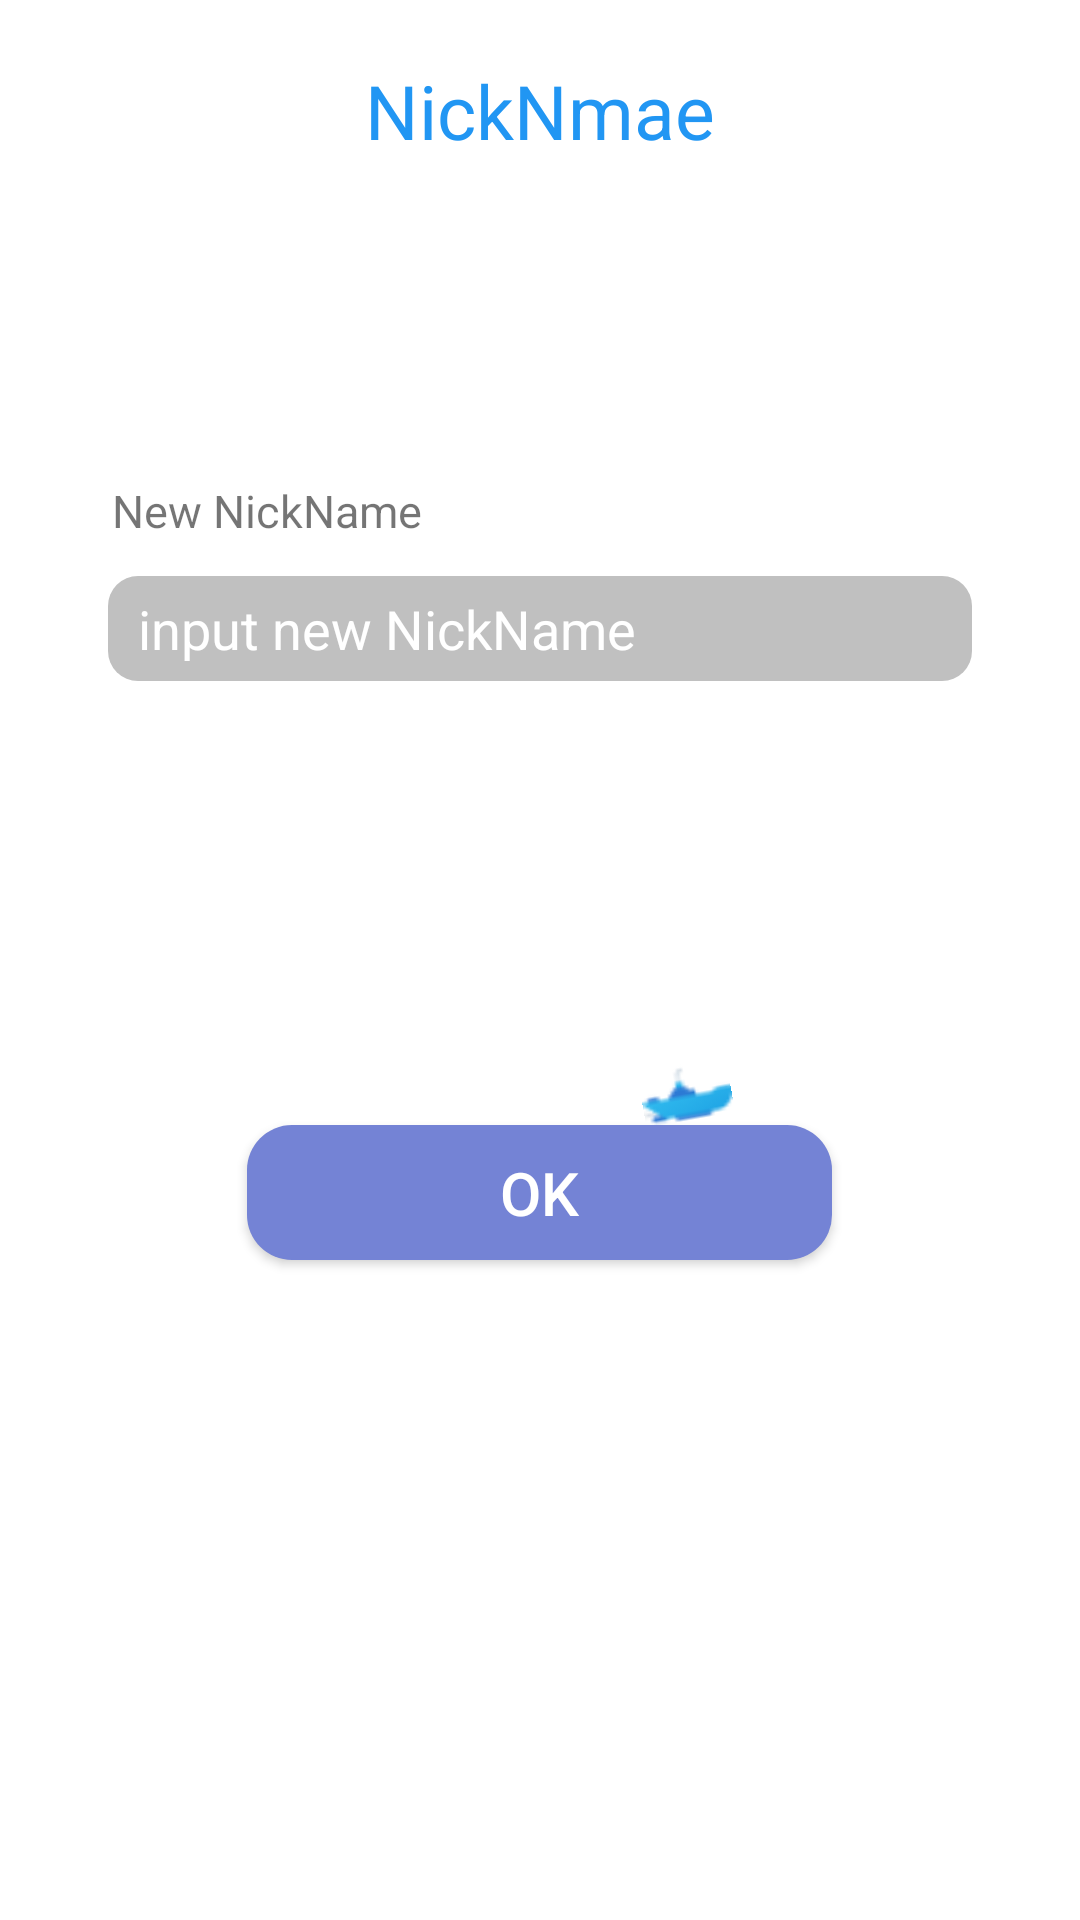

Write the Android layout XML for this screen, with the resource values it uses.
<!-- AndroidManifest.xml: application theme Theme.OceansFisheriesProject -->
<!-- res/layout/change_name_fragment.xml -->
<?xml version="1.0" encoding="utf-8"?>
<androidx.constraintlayout.widget.ConstraintLayout xmlns:android="http://schemas.android.com/apk/res/android"
    xmlns:tools="http://schemas.android.com/tools"
    android:layout_width="match_parent"
    android:layout_height="match_parent"
    xmlns:app="http://schemas.android.com/apk/res-auto"
    >
    
    <androidx.drawerlayout.widget.DrawerLayout
        android:layout_width="match_parent"
        android:layout_height="match_parent"
        >

        <com.google.android.material.navigation.NavigationView
            android:layout_width="match_parent"
            android:layout_height="match_parent"
            android:layout_gravity="start"
            app:menu="@menu/side_menu"
            app:headerLayout="@layout/sidebar"
            ></com.google.android.material.navigation.NavigationView>
        
        <androidx.constraintlayout.widget.ConstraintLayout
            android:layout_width="match_parent"
            android:layout_height="match_parent"
            >


            <TextView
                android:layout_width="wrap_content"
                android:layout_height="wrap_content"
                android:layout_marginTop="20dp"
                android:text="NickNmae"
                android:textColor="@color/blue"
                android:textSize="25dp"
                app:layout_constraintEnd_toEndOf="parent"
                app:layout_constraintStart_toStartOf="parent"
                app:layout_constraintTop_toTopOf="parent"></TextView>

            <TextView
                android:layout_width="wrap_content"
                android:layout_height="wrap_content"
                android:layout_marginTop="160dp"
                android:text="New NickName"
                android:textSize="15dp"
                app:layout_constraintEnd_toEndOf="parent"
                app:layout_constraintHorizontal_bias="0.145"

                app:layout_constraintStart_toStartOf="parent"
                app:layout_constraintTop_toTopOf="parent"></TextView>

            <EditText
                android:id="@+id/nickname_edi"
                android:layout_width="0dp"
                android:layout_height="35dp"
                android:layout_marginTop="192dp"
                android:background="@drawable/editbar"
                app:layout_constraintEnd_toEndOf="parent"
                app:layout_constraintHorizontal_bias="0.498"
                app:layout_constraintStart_toStartOf="parent"
                app:layout_constraintWidth_percent="0.8"
                android:hint="input new NickName"
                android:textColorHint="@color/white"
                android:paddingLeft="10dp"
                app:layout_constraintTop_toTopOf="parent"
                ></EditText>

            <androidx.appcompat.widget.AppCompatButton
                android:id="@+id/ok_btn"
                android:layout_width="195dp"
                android:layout_height="45dp"
                android:layout_marginTop="148dp"
                android:background="@drawable/blue_ok_btn"
                app:layout_constraintEnd_toEndOf="parent"
                app:layout_constraintHorizontal_bias="0.498"
                android:text="OK"
                android:textColor="@color/white"
                android:textSize="20dp"


                app:layout_constraintStart_toStartOf="parent"
                app:layout_constraintTop_toBottomOf="@+id/nickname_edi"></androidx.appcompat.widget.AppCompatButton>

            <ImageView
                android:layout_width="wrap_content"
                android:layout_height="wrap_content"
                android:layout_marginTop="124dp"
                android:layout_marginEnd="116dp"
                android:background="@drawable/iconsmallship"
                app:layout_constraintEnd_toEndOf="parent"
                app:layout_constraintTop_toBottomOf="@id/nickname_edi"
                android:rotation="-10"
                ></ImageView>

        </androidx.constraintlayout.widget.ConstraintLayout>
        
    </androidx.drawerlayout.widget.DrawerLayout>


</androidx.constraintlayout.widget.ConstraintLayout>
<!-- res/layout/sidebar.xml (included above) -->
<?xml version="1.0" encoding="utf-8"?>
<androidx.constraintlayout.widget.ConstraintLayout xmlns:android="http://schemas.android.com/apk/res/android"
    xmlns:tools="http://schemas.android.com/tools"
    android:layout_width="match_parent"
    android:layout_height="match_parent"
    xmlns:app="http://schemas.android.com/apk/res-auto">

    <LinearLayout
        android:layout_width="match_parent"
        android:layout_height="wrap_content"
        android:layout_marginTop="52dp"
        app:layout_constraintTop_toTopOf="parent"
        tools:layout_editor_absoluteX="0dp">

        <ImageView
            android:layout_width="80dp"
            android:layout_height="80dp"
            android:background="@drawable/iconsmallship"
            android:layout_marginLeft="50dp"
            ></ImageView>
    </LinearLayout>
</androidx.constraintlayout.widget.ConstraintLayout>
<!-- resources referenced by this layout -->
<resources>
  <color name="blue">#2196F3</color>
  <color name="white">#FFFFFFFF</color>
  <!-- drawable blue_ok_btn (drawable) -->
  <?xml version="1.0" encoding="utf-8"?>
  <shape xmlns:android="http://schemas.android.com/apk/res/android">
  
      <solid android:color="#7483D5"/>
  
      <corners android:radius="15dp"/>
  
      <padding
  
          android:left="2dp"
  
          android:top="2dp"
  
          android:right="2dp"
  
          android:bottom="2dp" />
  
  </shape>
  <!-- drawable editbar (drawable) -->
  <?xml version="1.0" encoding="utf-8"?>
  <shape xmlns:android="http://schemas.android.com/apk/res/android">
  
      <solid android:color="#C0C0C0"/>
  
      <corners android:radius="10dp"/>
  
      <padding
  
          android:left="2dp"
  
          android:top="2dp"
  
          android:right="2dp"
  
          android:bottom="2dp" />
  
  </shape>
  <!-- drawable iconsmallship: png bitmap (drawable, 827 bytes) -->
  <style name="Theme.OceansFisheriesProject" parent="Base.Theme.OceansFisheriesProject" />
  <style name="Base.Theme.OceansFisheriesProject" parent="Theme.AppCompat.Light.NoActionBar">
          
          
          <item name="android:windowFullscreen">true</item>
  
          <item name="android:windowBackground">@color/white</item>
  
  
      </style>
</resources>
